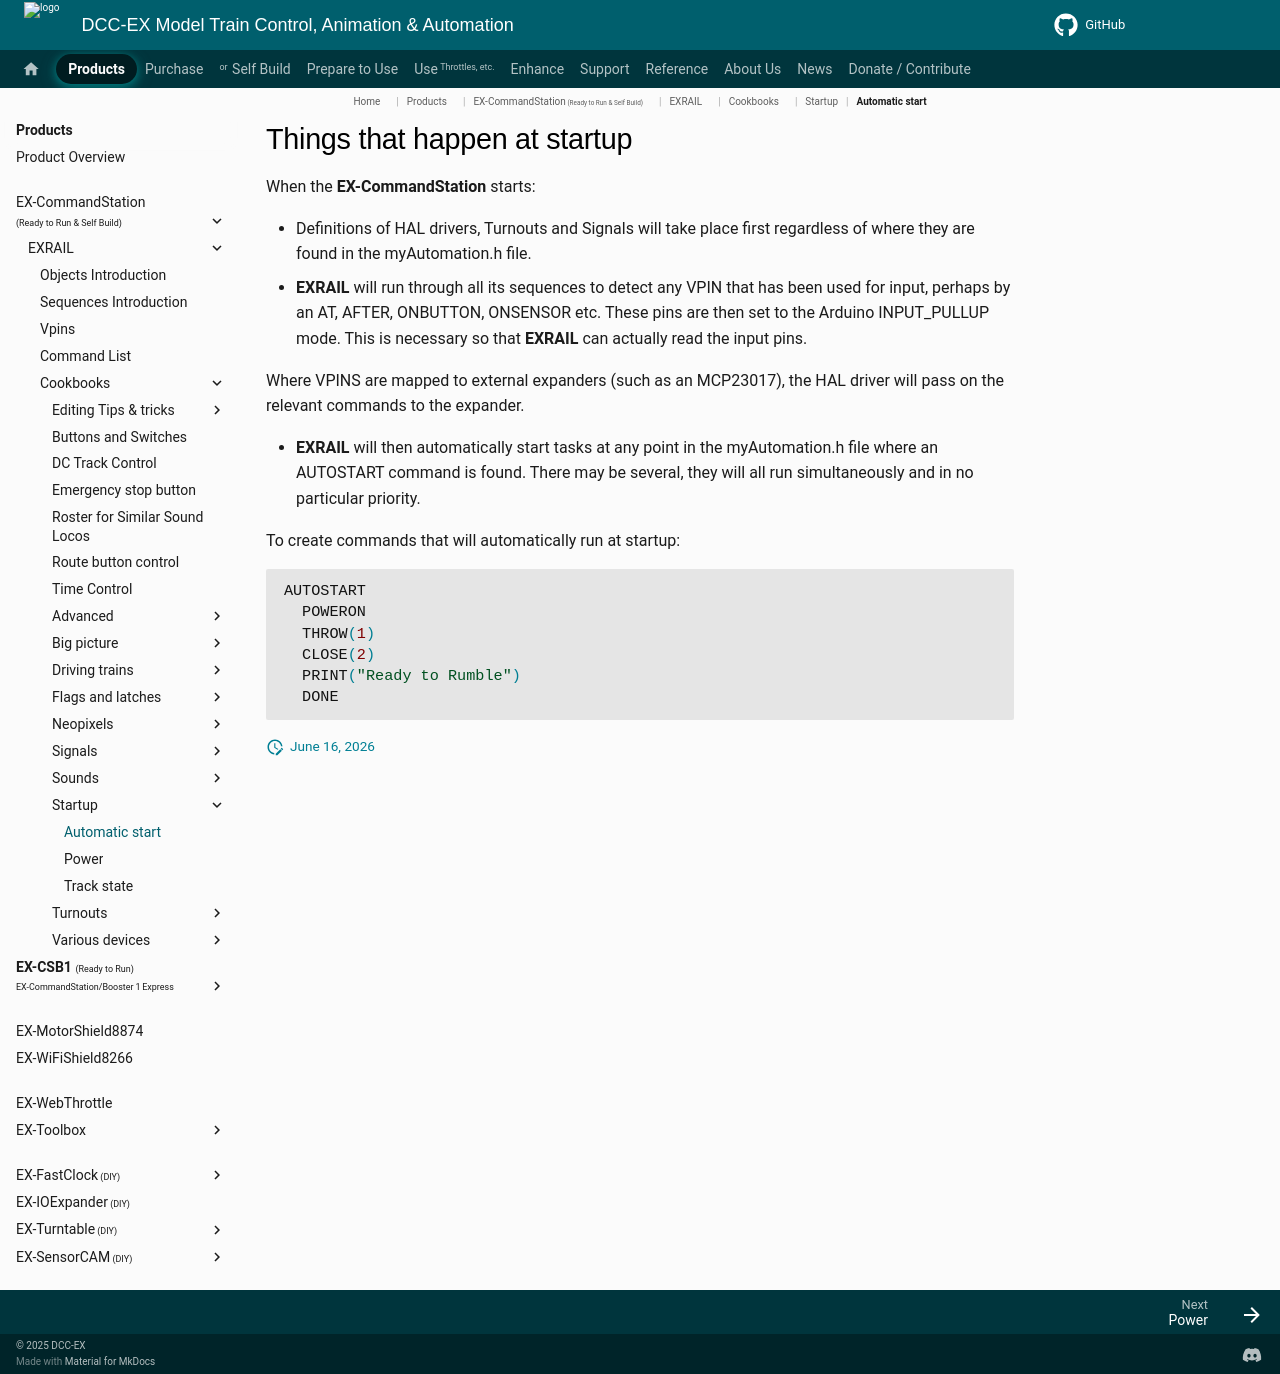

repository: DCC-EX/mkdocs-test · page: products/ex-commandstation/exrail/cookbooks/startup/autostart/index.html · generator: mkdocs

# Things that happen at startup

When the **EX-CommandStation** starts:

- Definitions of HAL drivers, Turnouts and Signals will take place first regardless of where they are found in the myAutomation.h file.
- **EXRAIL** will run through all its sequences to detect any VPIN that has been used for input, perhaps by an AT, AFTER, ONBUTTON, ONSENSOR etc. These pins are then set to the Arduino INPUT_PULLUP mode. This is necessary so that **EXRAIL** can actually read the input pins.

Where VPINS are mapped to external expanders (such as an MCP23017), the HAL driver will pass on the relevant commands to the expander.

- **EXRAIL** will then automatically start tasks at any point in the myAutomation.h file where an AUTOSTART command is found. There may be several, they will all run simultaneously and in no particular priority.

To create commands that will automatically run at startup:

```cpp
AUTOSTART
  POWERON
  THROW(1)
  CLOSE(2)
  PRINT("Ready to Rumble")
  DONE
```
